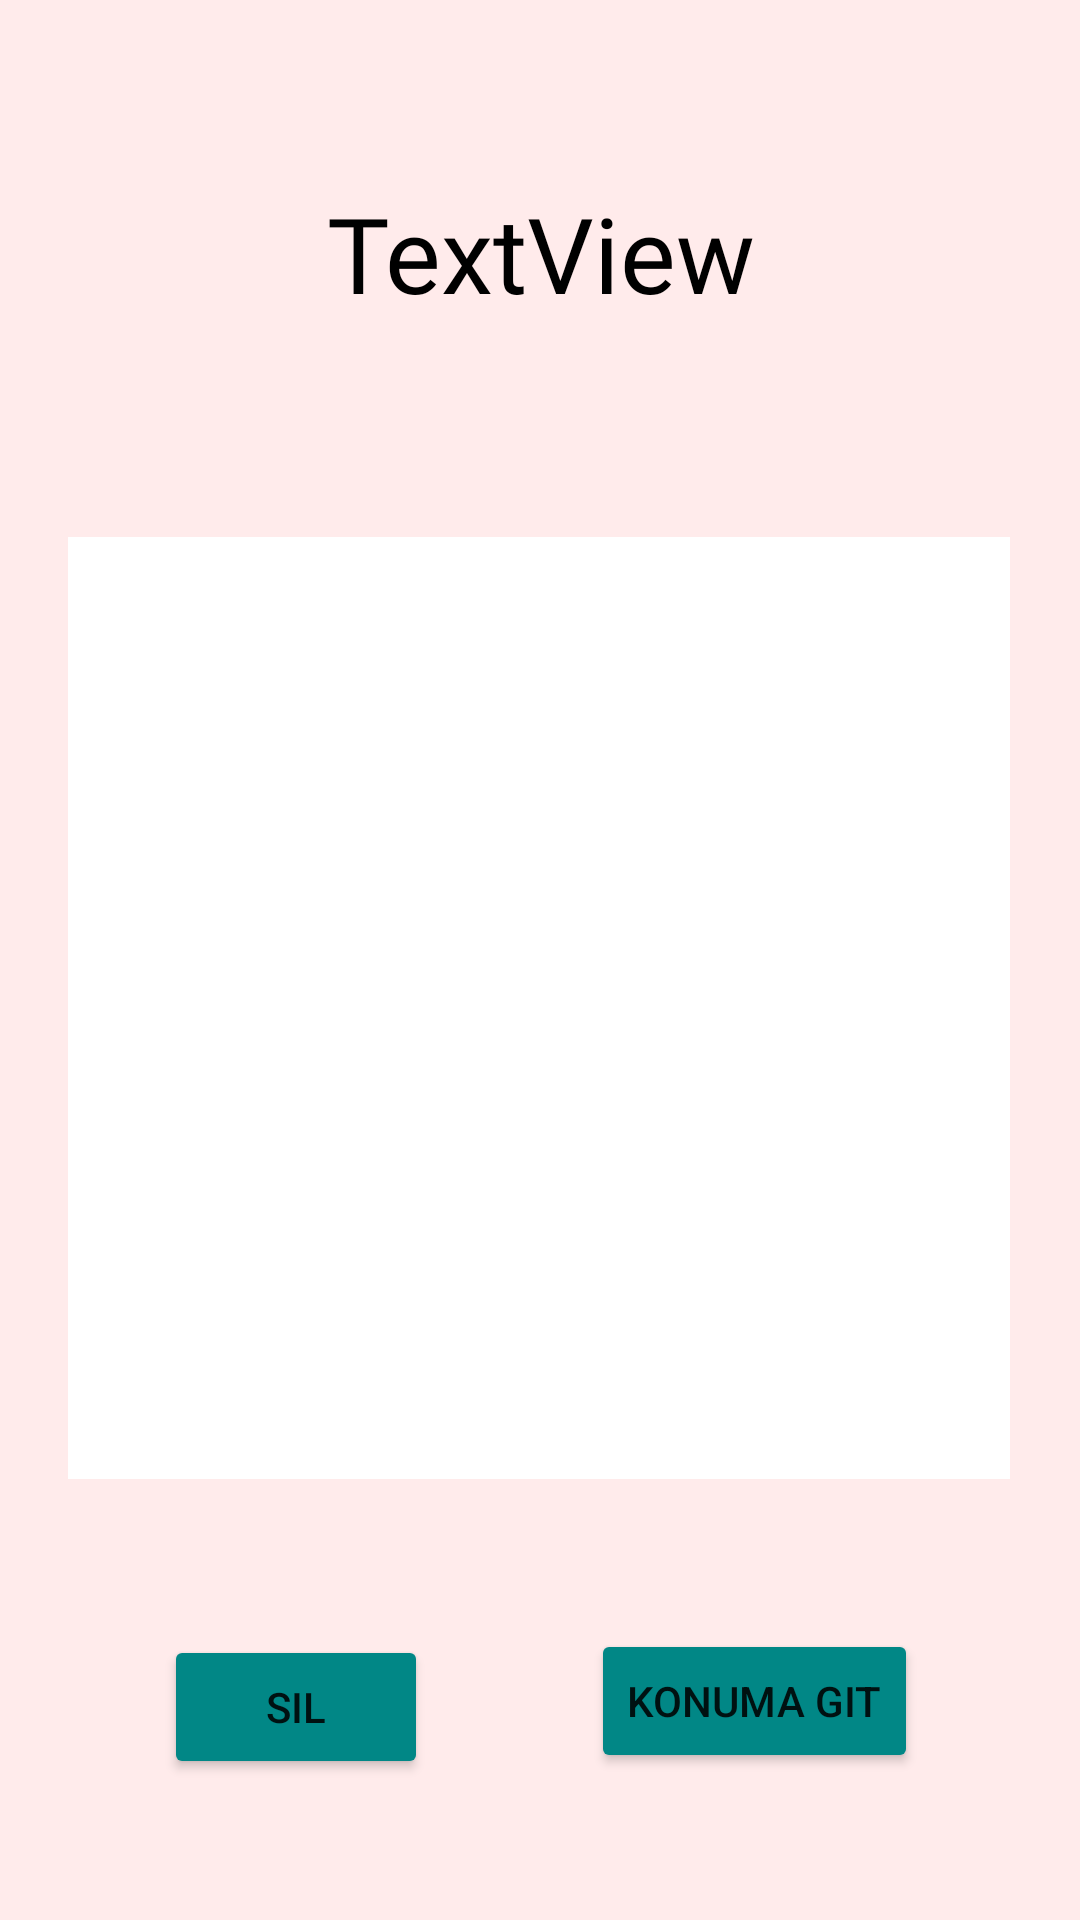

Android layout source for this screen:
<!-- AndroidManifest.xml: application theme Theme.Traveller -->
<!-- res/layout/visitplace.xml -->
<?xml version="1.0" encoding="utf-8"?>
<androidx.constraintlayout.widget.ConstraintLayout xmlns:android="http://schemas.android.com/apk/res/android"
    xmlns:app="http://schemas.android.com/apk/res-auto"
    xmlns:tools="http://schemas.android.com/tools"
    android:layout_width="match_parent"
    android:layout_height="match_parent"
    android:background="@color/background">

    <TextView
        android:id="@+id/textView4"
        android:layout_width="283dp"
        android:layout_height="69dp"
        android:layout_marginTop="50dp"
        android:fontFamily="@font/myfont"
        android:gravity="center"
        android:text="TextView"
        android:textColor="#000000"
        android:textSize="35dp"
        app:layout_constraintEnd_toEndOf="parent"
        app:layout_constraintStart_toStartOf="parent"
        app:layout_constraintTop_toTopOf="parent"

        />

    <ListView
        android:id="@+id/listplace"
        android:layout_width="314dp"
        android:layout_height="314dp"
        android:layout_alignParentStart="true"
        android:layout_alignParentLeft="true"
        android:layout_alignParentBottom="true"
        android:layout_marginTop="60dp"
        android:background="@color/white"
        android:radius='5dp'
        app:layout_constraintEnd_toEndOf="parent"
        app:layout_constraintHorizontal_bias="0.494"
        app:layout_constraintStart_toStartOf="parent"
        app:layout_constraintTop_toBottomOf="@+id/textView4" />

    <Button
        android:id="@+id/deletplace"
        android:layout_width="wrap_content"
        android:layout_height="wrap_content"
        android:layout_marginTop="52dp"
        android:text="Sil"
        app:backgroundTint="@color/design_default_color_secondary_variant"
        app:layout_constraintEnd_toEndOf="parent"
        app:layout_constraintHorizontal_bias="0.201"
        app:layout_constraintStart_toStartOf="parent"
        app:layout_constraintTop_toBottomOf="@+id/listplace" />

    <Button
        android:id="@+id/button5"
        android:layout_width="wrap_content"
        android:layout_height="wrap_content"
        android:layout_marginTop="50dp"
        android:text="Konuma Git"
        app:backgroundTint="@color/design_default_color_secondary_variant"
        app:layout_constraintEnd_toEndOf="parent"
        app:layout_constraintStart_toEndOf="@+id/deletplace"
        app:layout_constraintTop_toBottomOf="@+id/listplace" />
</androidx.constraintlayout.widget.ConstraintLayout>
<!-- resources referenced by this layout -->
<resources>
  <color name="background">#FFEBEB</color>
  <color name="white">#FFFFFFFF</color>
  <style name="Theme.Traveller" parent="Theme.MaterialComponents.DayNight.DarkActionBar">
          
          <item name="colorPrimary">@color/purple_500</item>
          <item name="colorPrimaryVariant">@color/purple_700</item>
          <item name="colorOnPrimary">@color/white</item>
          
          <item name="colorSecondary">@color/teal_200</item>
          <item name="colorSecondaryVariant">@color/teal_700</item>
          <item name="colorOnSecondary">@color/black</item>
          
          <item name="android:statusBarColor" tools:targetApi="l">?attr/colorPrimaryVariant</item>
          
      </style>
  <color name="purple_500">#FF6200EE</color>
  <color name="purple_700">#FF3700B3</color>
  <color name="teal_200">#FF03DAC5</color>
  <color name="teal_700">#FF018786</color>
  <color name="black">#FF000000</color>
</resources>
